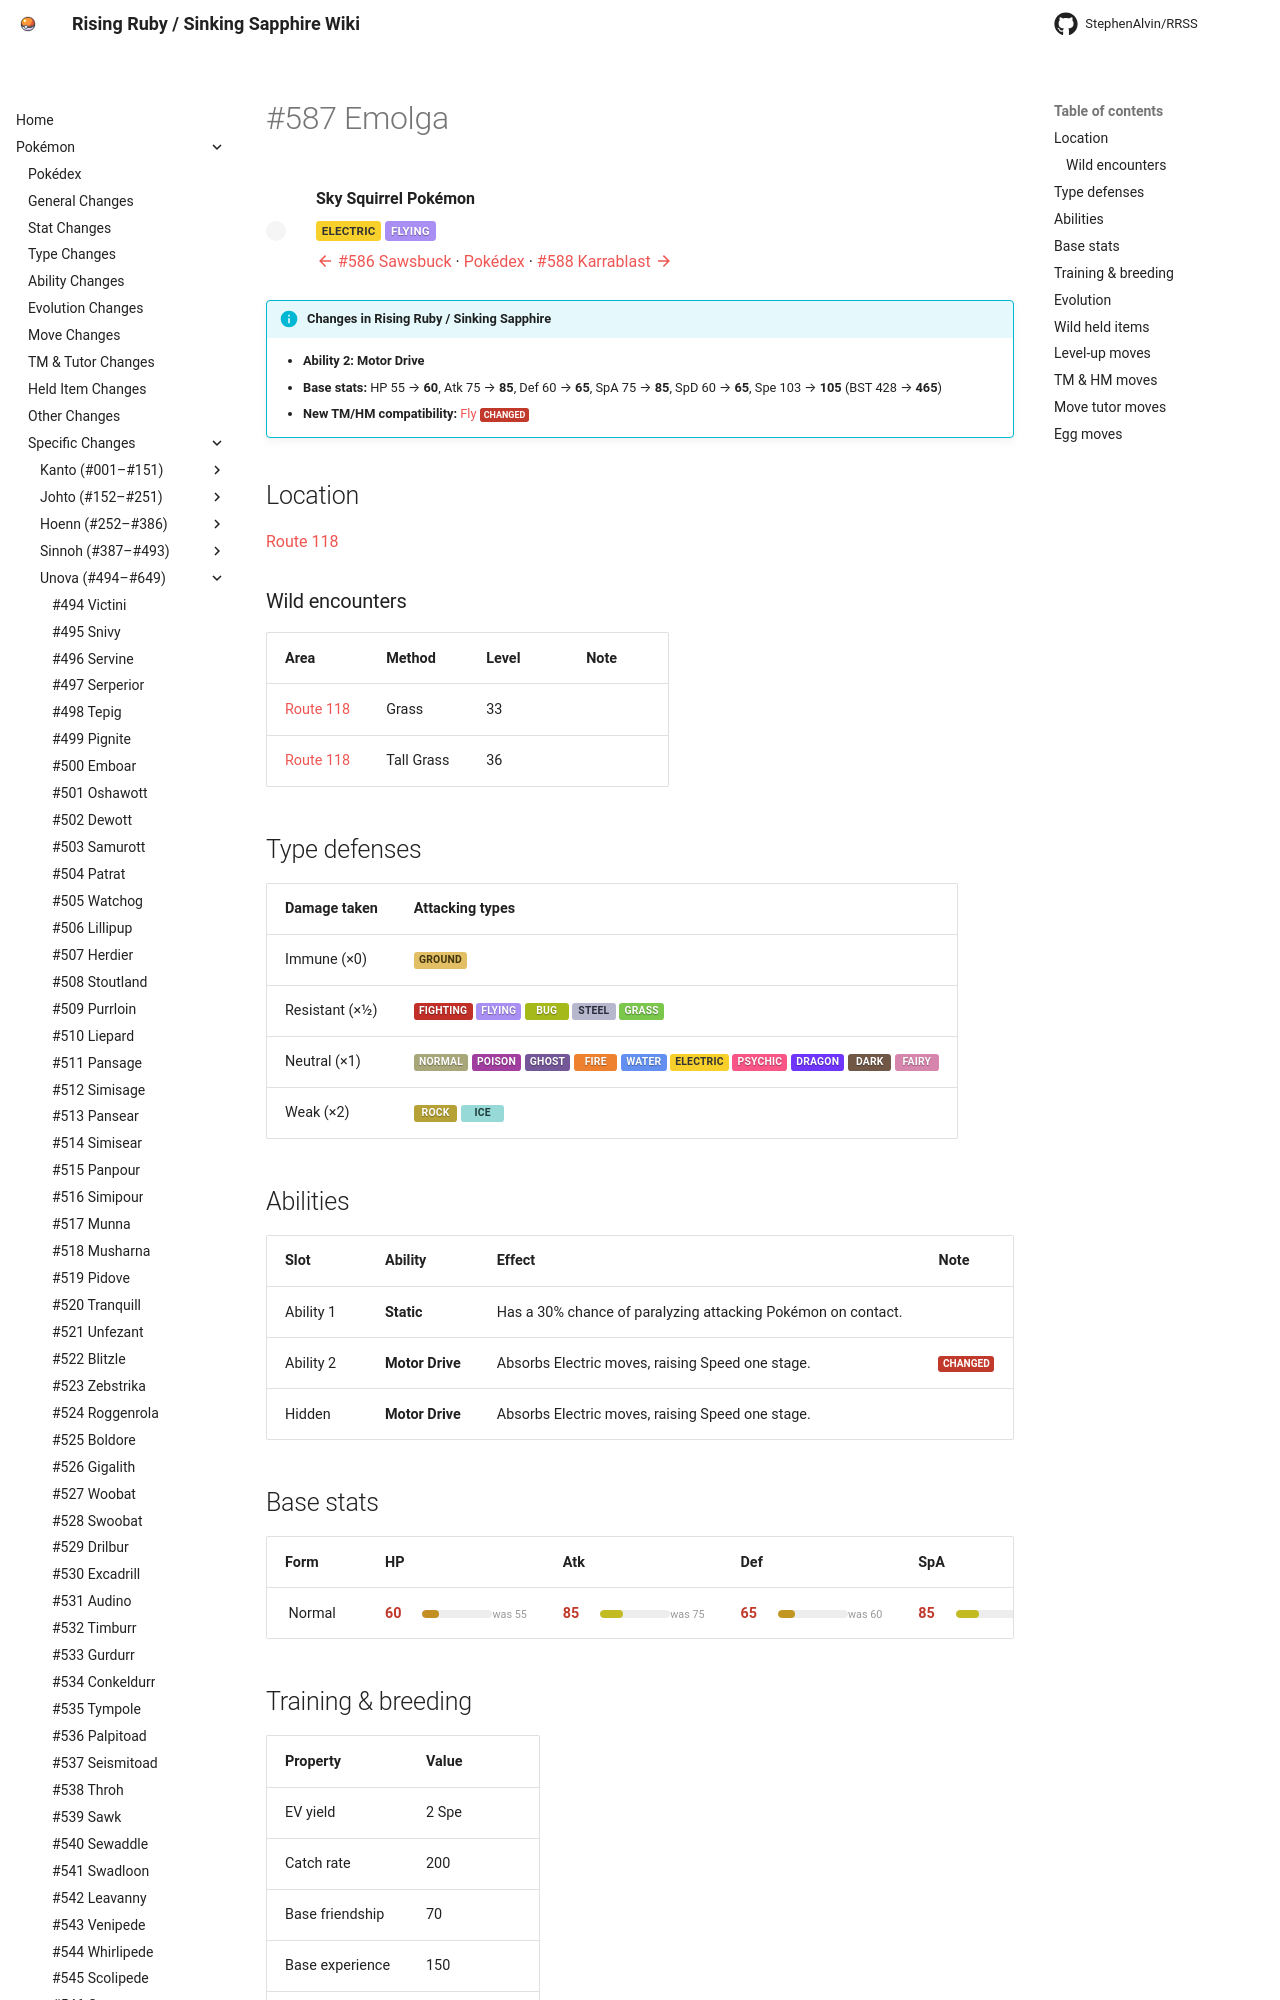

repository: StephenAlvin/RRSS · page: pokemon/587/index.html · generator: mkdocs

---
title: "#587 Emolga"
---

<!-- This file is generated by tools/generate_site.py. Edit the generator, not this file. -->

# #587 Emolga

<div class="mon-header" markdown>
![](../img/pokemon/587.png){ .sprite-lg loading=lazy }
<div class="mon-meta" markdown>
**Sky Squirrel Pokémon**

<span class="type type-electric">Electric</span> <span class="type type-flying">Flying</span>

[:material-arrow-left: #586 Sawsbuck](586.md) · [Pokédex](index.md) · [#588 Karrablast :material-arrow-right:](588.md)
</div>
</div>

!!! info "Changes in Rising Ruby / Sinking Sapphire"

    - **Ability 2:** **Motor Drive** 
    - **Base stats:** HP 55 → **60**, Atk 75 → **85**, Def 60 → **65**, SpA 75 → **85**, SpD 60 → **65**, Spe 103 → **105** (BST 428 → **465**)
    - **New TM/HM compatibility:** [Fly](../changes/moves.md#fly) <span class="chg" title="This move was modified in RR/SS">changed</span>

## Location

[Route 118](../wild/route_118.md)

### Wild encounters

| Area | Method | Level | Note |
| --- | --- | --- | --- |
| [Route 118](../wild/route_118.md) | Grass | 33 |  |
| [Route 118](../wild/route_118.md) | Tall Grass | 36 |  |

## Type defenses

| Damage taken | Attacking types |
| --- | --- |
| Immune (×0) | <span class="type type-ground">Ground</span> |
| Resistant (×½) | <span class="type type-fighting">Fighting</span> <span class="type type-flying">Flying</span> <span class="type type-bug">Bug</span> <span class="type type-steel">Steel</span> <span class="type type-grass">Grass</span> |
| Neutral (×1) | <span class="type type-normal">Normal</span> <span class="type type-poison">Poison</span> <span class="type type-ghost">Ghost</span> <span class="type type-fire">Fire</span> <span class="type type-water">Water</span> <span class="type type-electric">Electric</span> <span class="type type-psychic">Psychic</span> <span class="type type-dragon">Dragon</span> <span class="type type-dark">Dark</span> <span class="type type-fairy">Fairy</span> |
| Weak (×2) | <span class="type type-rock">Rock</span> <span class="type type-ice">Ice</span> |

## Abilities

| Slot | Ability | Effect | Note |
| --- | --- | --- | --- |
| Ability 1 | **Static** | Has a 30% chance of paralyzing attacking Pokémon on contact. |  |
| Ability 2 | **Motor Drive** | Absorbs Electric moves, raising Speed one stage. | <span class="chg">changed</span>  |
| Hidden | **Motor Drive** | Absorbs Electric moves, raising Speed one stage. |  |

## Base stats

| Form | HP | Atk | Def | SpA | SpD | Spe | BST |
| --- | --- | --- | --- | --- | --- | --- | --- |
| ![](../img/pokemon/587.png){ .sprite-sm loading=lazy } Normal | <span class="statv changed" title="Vanilla ORAS: 55">60</span><span class="bar"><span class="bar-fill" style="width:24%;background:hsl(40,70%,45%)"></span></span><small class="was">was 55</small> | <span class="statv changed" title="Vanilla ORAS: 75">85</span><span class="bar"><span class="bar-fill" style="width:33%;background:hsl(57,70%,45%)"></span></span><small class="was">was 75</small> | <span class="statv changed" title="Vanilla ORAS: 60">65</span><span class="bar"><span class="bar-fill" style="width:25%;background:hsl(43,70%,45%)"></span></span><small class="was">was 60</small> | <span class="statv changed" title="Vanilla ORAS: 75">85</span><span class="bar"><span class="bar-fill" style="width:33%;background:hsl(57,70%,45%)"></span></span><small class="was">was 75</small> | <span class="statv changed" title="Vanilla ORAS: 60">65</span><span class="bar"><span class="bar-fill" style="width:25%;background:hsl(43,70%,45%)"></span></span><small class="was">was 60</small> | <span class="statv changed" title="Vanilla ORAS: 103">105</span><span class="bar"><span class="bar-fill" style="width:41%;background:hsl(70,70%,45%)"></span></span><small class="was">was 103</small> | <span class="statv changed" title="Vanilla ORAS: 428">465</span><small class="was">was 428</small> |

## Training & breeding

| Property | Value |
| --- | --- |
| EV yield | 2 Spe |
| Catch rate | 200 |
| Base friendship | 70 |
| Base experience | 150 |
| Growth rate | medium |
| Egg groups | Field |
| Hatch counter | 20 |
| Gender ratio | 50% ♂ / 50% ♀ |
| Height / weight | 0.4 m / 5 kg |

## Evolution

This Pokémon does not evolve.

## Wild held items

None.
